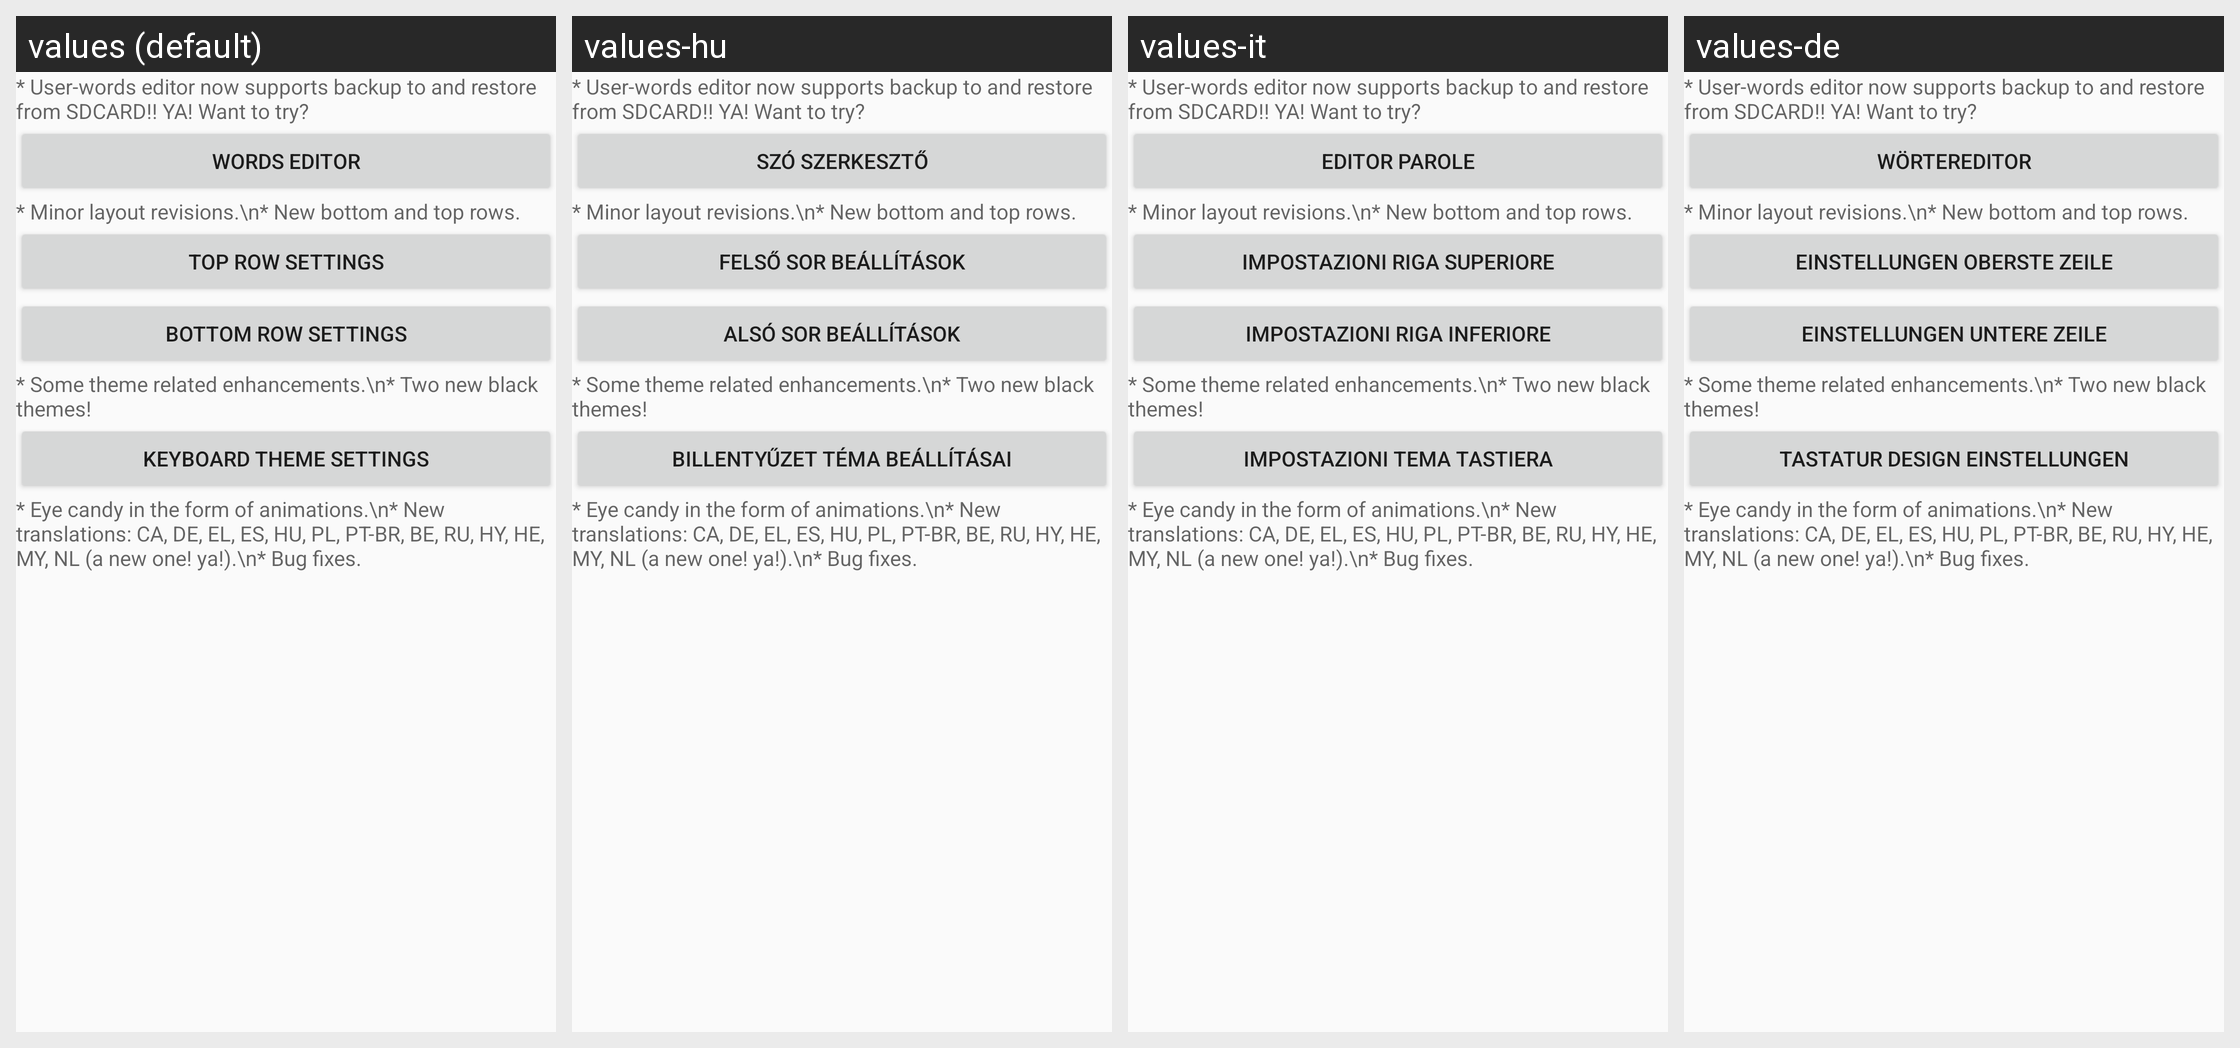

Locale-by-locale string values for the Android screen shown in this grid:
Android screen res/layout/changelog_layout_75.xml rendered under 4 locales, left to right: values (default), values-hu, values-it, values-de. Device: Nexus 5 (rendered at 1080×1920; each locale shown at half size, 540×960, under a caption strip naming it); theme Theme.AskApp.
Other locales in the repository, not shown: values-ar, values-be, values-bg, values-ca, values-cs, values-da, values-el, values-eo, values-es, values-fi, values-fr, values-he, values-hy, values-in, values-iw, values-ka, values-lt, values-mk, values-my, values-nl, values-no, values-pl, values-pt, values-pt-rBR, values-ro, values-ru, values-se, values-sk, values-sl, values-ta, values-th, values-tl, values-tr, values-uk, values-vi.
Strings drawn on this screen, with the default value and each locale's value (text and hints the layout hard-codes, and strings that could not be matched under every locale, appear in the picture but are not listed):

user_dict_editor
  values: Words editor
  values-hu: Szó szerkesztő
  values-it: Editor parole
  values-de: Wörtereditor

top_row_addons_settings
  values: Top row settings
  values-hu: Felső sor beállítások
  values-it: Impostazioni riga superiore
  values-de: Einstellungen oberste Zeile

bottom_row_addons_settings
  values: Bottom row settings
  values-hu: Alsó sor beállítások
  values-it: Impostazioni riga inferiore
  values-de: Einstellungen untere Zeile

theme_addons_settings
  values: Keyboard theme settings
  values-hu: Billentyűzet téma beállításai
  values-it: Impostazioni tema tastiera
  values-de: Tastatur Design Einstellungen
